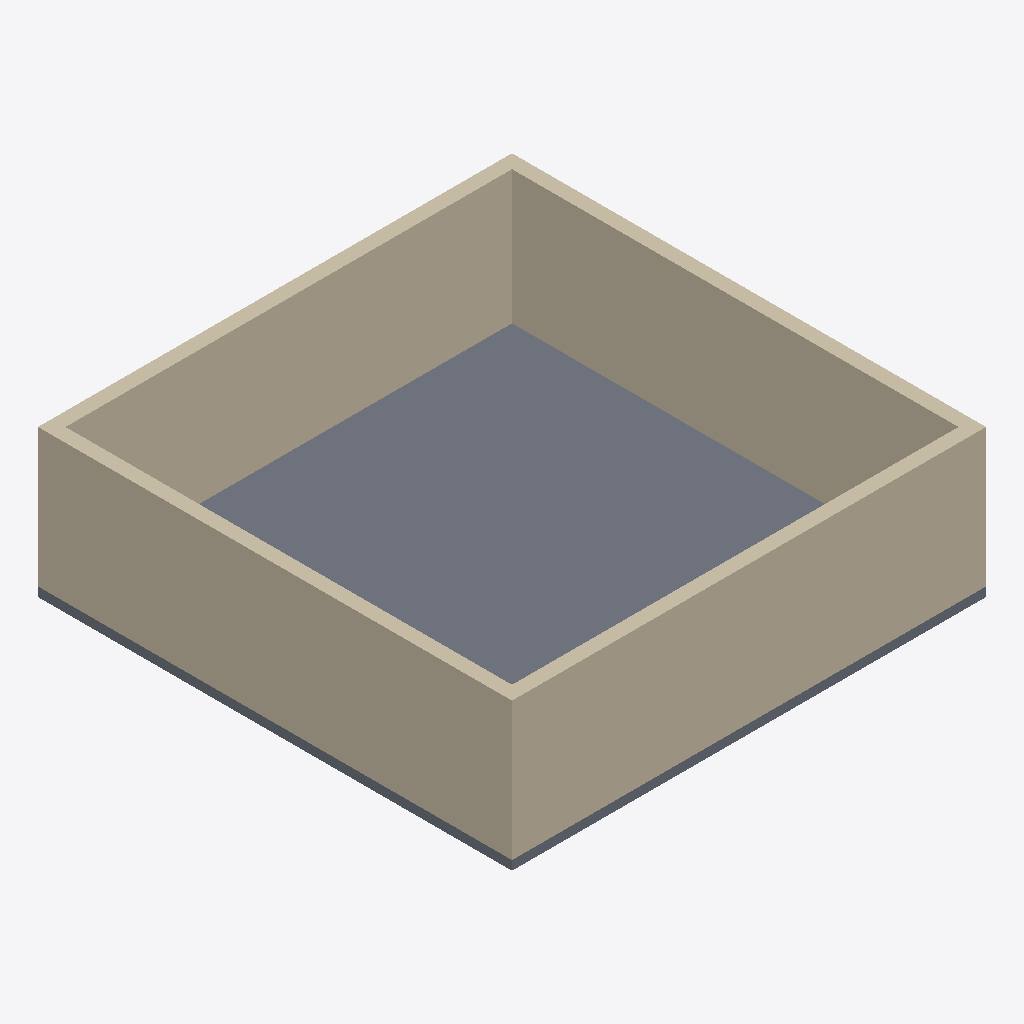
Isometric view of an IFC building model (IFC-SPF (STEP), schema IFC4, length unit millimetre), seen from the south-west, elements coloured by IFC class: 4 walls (beige), 1 slab (grey).
Extent 10.3 m × 10.3 m × 3.2 m (x, y, z). Storeys (1): Ground Floor at 0.00 m. Elements (5): 4 IfcWall, 1 IfcSlab.

HEADER;
FILE_DESCRIPTION(('ViewDefinition [, SurfaceGeometryAddOnView]','ExchangeRequirement [Architecture]','Option [Elements to export: Visible elements (on all stories)]','Option [Partial Structure Display: Entire Model]','Option [IFC Domain: All]','Option [Structural Function: All Elements]','Option [Convert Grid elements: On]','Option [Split complex elements: Off]','[20 more]'),'2;1');
FILE_NAME('C:\\Users\\lenovo\\Berner Fachhochschule\\IraSME BFH HM - DOKwood BFH - DOKwood ','2025-05-01T13:24:11',('Architect'),('Building Designer Office'),'DDS_IFC v3.0','IFC file generated by Graphisoft Archicad 28.0.0','The authorising person');
FILE_SCHEMA(('IFC4'));
ENDSEC;
DATA;
#1=IFCPROJECT('344O7vICcwH8qAEnwJDjSU',#2,'Project',$,$,$,$,(#3),#4);
#26=IFCSITE('20FpTZCqJy2vhVJYtjuIce',#2,'Site',$,$,#64,$,$,.ELEMENT.,(47,33,34,920000),(19,3,17,172000),0.0,$,$);
#105=IFCBUILDING('00tMo7QcxqWdIGvc4sMN2A',#2,'Building',$,$,#103,$,$,.ELEMENT.,$,$,$);
#205=IFCBUILDINGSTOREY('1oZ0wPs_PE8ANCPg3bIs4j',#2,'Ground Floor',$,$,#171,$,$,.ELEMENT.,0.0);
#153=IFCSLAB('2W2jS2ECrD3wI8Qw3s$nlh',#2,'SLA - 001',$,$,#194,#81,'A00AD702-38CD-4D0F-A488-6BA0F6FF1BEB',.NOTDEFINED.);
#123=IFCWALL('1_gGigGRn6TAwSzOnKfR8U',#2,'SW - 001',$,$,#183,#73,'7EA90B2A-41BC-4674-AE9C-F58C54A5B21E',.NOTDEFINED.);
#137=IFCWALL('1HkkBiNMj2QxiYDMs$fFfE',#2,'SW - 002',$,$,#191,#78,'51BAE2EC-5D6B-426B-BB22-356DBFA4FA4E',.NOTDEFINED.);
#111=IFCWALL('0EfbvC$9TDORPLsJtmPwpX',#2,'SW - 001',$,$,#173,#68,'0EA65E4C-FC97-4D61-B655-D93DF067ACE1',.NOTDEFINED.);
#132=IFCWALL('2swkh7pu12T8rLSf3$nrcy',#2,'SW - 003',$,$,#187,#77,'B6EAEAC7-CF80-4274-8D55-7290FFC759BC',.NOTDEFINED.);
ENDSEC;
